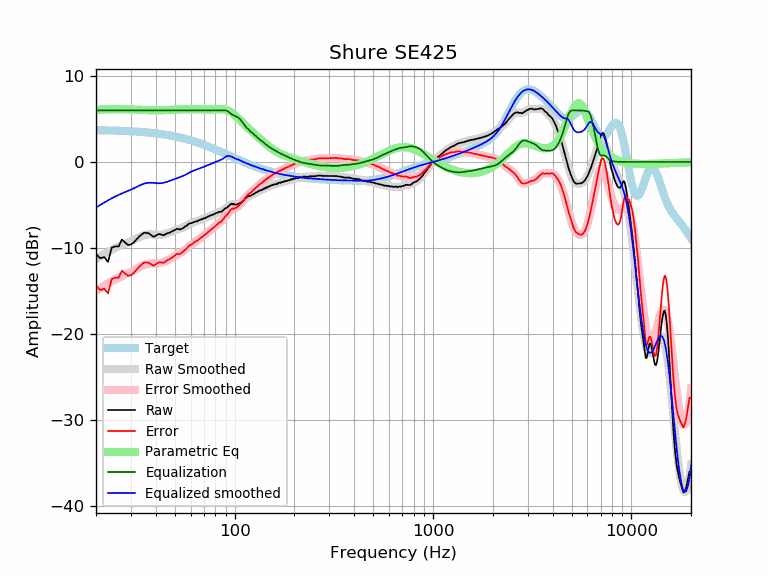

The data file committed next to this chart (first rows):
frequency, raw, error, smoothed, error_smoothed, equalization, parametric_eq, equalized_raw, equalized_smoothed, target
20, -10.70, -14.40, -11.31, -15.00, 6.00, 6.05, -4.70, -5.31, 3.70
21, -11.20, -14.89, -11.00, -14.69, 6.00, 6.09, -5.20, -5.00, 3.69
22, -11.06, -14.74, -10.72, -14.40, 6.00, 6.11, -5.06, -4.72, 3.68
23, -11.62, -15.29, -10.46, -14.13, 6.00, 6.13, -5.62, -4.46, 3.67
24, -9.97, -13.63, -10.23, -13.88, 6.00, 6.13, -3.97, -4.23, 3.66
25, -9.82, -13.46, -10.02, -13.66, 6.00, 6.14, -3.82, -4.02, 3.65
26, -9.83, -13.46, -9.83, -13.46, 6.00, 6.14, -3.83, -3.83, 3.63
27, -9.03, -12.65, -9.66, -13.28, 6.00, 6.13, -3.03, -3.66, 3.62
28, -9.36, -12.96, -9.51, -13.11, 6.00, 6.13, -3.36, -3.51, 3.60
29, -9.66, -13.24, -9.37, -12.95, 6.00, 6.12, -3.66, -3.37, 3.59
30, -9.60, -13.17, -9.22, -12.79, 6.00, 6.11, -3.60, -3.22, 3.57
31, -9.37, -12.92, -9.06, -12.61, 6.00, 6.10, -3.37, -3.06, 3.55
32, -9.02, -12.55, -8.91, -12.44, 6.00, 6.08, -3.02, -2.91, 3.53
33, -8.68, -12.19, -8.76, -12.27, 6.00, 6.07, -2.68, -2.76, 3.51
34, -8.43, -11.91, -8.63, -12.11, 6.00, 6.06, -2.43, -2.63, 3.49
35, -8.23, -11.69, -8.52, -11.98, 6.00, 6.05, -2.23, -2.52, 3.46
36, -8.26, -11.70, -8.45, -11.89, 6.00, 6.04, -2.26, -2.45, 3.44
37, -8.32, -11.73, -8.42, -11.83, 6.00, 6.03, -2.32, -2.42, 3.41
38, -8.52, -11.90, -8.42, -11.81, 6.00, 6.02, -2.52, -2.42, 3.39
39, -8.72, -12.08, -8.44, -11.80, 6.00, 6.02, -2.72, -2.44, 3.36
40, -8.59, -11.92, -8.47, -11.79, 6.00, 6.01, -2.59, -2.47, 3.33
41, -8.43, -11.73, -8.48, -11.78, 6.00, 6.01, -2.43, -2.48, 3.30
42, -8.39, -11.65, -8.49, -11.75, 6.00, 6.02, -2.39, -2.49, 3.27
43, -8.48, -11.71, -8.46, -11.70, 6.00, 6.02, -2.48, -2.46, 3.23
44, -8.53, -11.73, -8.42, -11.62, 6.00, 6.03, -2.53, -2.42, 3.20
45, -8.37, -11.53, -8.36, -11.52, 6.00, 6.04, -2.37, -2.36, 3.16
46, -8.28, -11.41, -8.28, -11.41, 6.00, 6.05, -2.28, -2.28, 3.13
47, -8.24, -11.33, -8.20, -11.29, 6.00, 6.06, -2.24, -2.20, 3.09
48, -8.10, -11.15, -8.12, -11.17, 6.00, 6.07, -2.10, -2.12, 3.05
49, -8.00, -11.01, -8.04, -11.05, 6.00, 6.08, -2.00, -2.04, 3.01
50, -7.91, -10.88, -7.97, -10.94, 6.00, 6.09, -1.91, -1.97, 2.97
51, -7.79, -10.72, -7.90, -10.83, 6.00, 6.10, -1.79, -1.90, 2.93
52, -7.80, -10.69, -7.84, -10.72, 6.00, 6.11, -1.80, -1.84, 2.89
53, -7.87, -10.71, -7.77, -10.61, 6.00, 6.12, -1.87, -1.77, 2.84
54, -7.79, -10.59, -7.70, -10.50, 6.00, 6.12, -1.79, -1.70, 2.80
55, -7.70, -10.45, -7.62, -10.37, 6.00, 6.13, -1.70, -1.62, 2.75
56, -7.54, -10.25, -7.53, -10.24, 6.00, 6.13, -1.54, -1.53, 2.71
57, -7.46, -10.12, -7.44, -10.10, 6.00, 6.14, -1.46, -1.44, 2.66
58, -7.30, -9.91, -7.34, -9.96, 6.00, 6.14, -1.30, -1.34, 2.61
59, -7.17, -9.73, -7.25, -9.81, 6.00, 6.14, -1.17, -1.25, 2.56
60, -7.13, -9.64, -7.16, -9.68, 6.00, 6.14, -1.13, -1.16, 2.51
61, -7.10, -9.56, -7.08, -9.55, 6.00, 6.14, -1.10, -1.08, 2.46
62, -7.01, -9.42, -7.01, -9.43, 6.00, 6.13, -1.01, -1.01, 2.41
63, -6.95, -9.31, -6.95, -9.31, 6.00, 6.13, -0.95, -0.95, 2.36
64, -6.90, -9.21, -6.89, -9.21, 6.00, 6.13, -0.90, -0.89, 2.31
65, -6.90, -9.16, -6.84, -9.10, 6.00, 6.12, -0.90, -0.84, 2.26
66, -6.77, -8.97, -6.79, -8.99, 6.00, 6.12, -0.77, -0.79, 2.21
67, -6.75, -8.90, -6.74, -8.89, 6.00, 6.11, -0.75, -0.74, 2.15
68, -6.64, -8.74, -6.68, -8.78, 6.00, 6.11, -0.64, -0.68, 2.10
69, -6.67, -8.71, -6.62, -8.67, 6.00, 6.10, -0.67, -0.62, 2.05
70, -6.53, -8.52, -6.56, -8.56, 6.00, 6.10, -0.53, -0.56, 1.99
71, -6.55, -8.49, -6.50, -8.44, 6.00, 6.10, -0.55, -0.50, 1.94
72, -6.44, -8.32, -6.44, -8.33, 6.00, 6.10, -0.44, -0.44, 1.88
73, -6.39, -8.22, -6.38, -8.21, 6.00, 6.10, -0.39, -0.38, 1.83
74, -6.30, -8.07, -6.32, -8.10, 6.00, 6.10, -0.30, -0.32, 1.78
75, -6.27, -7.99, -6.26, -7.98, 6.00, 6.10, -0.27, -0.26, 1.72
76, -6.18, -7.85, -6.21, -7.87, 6.00, 6.10, -0.18, -0.21, 1.67
77, -6.18, -7.79, -6.15, -7.76, 6.00, 6.10, -0.18, -0.15, 1.61
78, -6.09, -7.65, -6.09, -7.65, 6.00, 6.11, -0.09, -0.09, 1.56
79, -6.07, -7.57, -6.04, -7.55, 6.00, 6.11, -0.07, -0.04, 1.50
... 553 more rows
